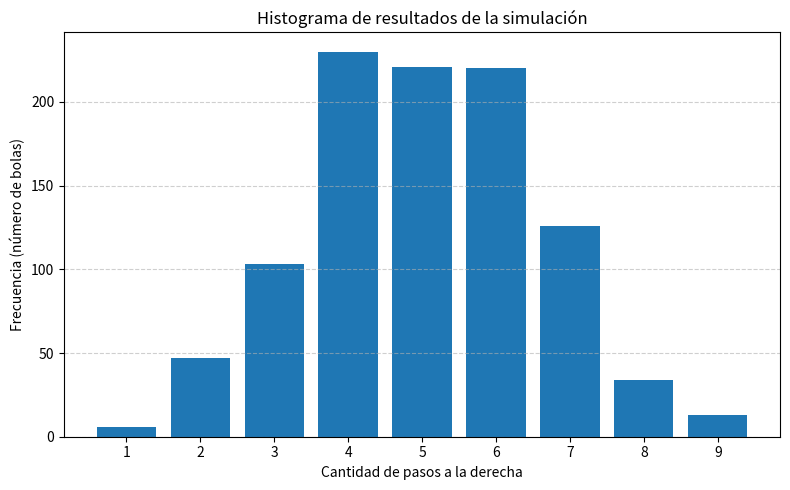

Write the Python code that produced this figure.
import random
import matplotlib.pyplot as plt


def simular_pasos(num_bolas=1000, num_niveles=10):
    """
    Simula la caída de varias bolas a través de niveles con decisiones
    aleatorias ('izquierda' o 'derecha') y devuelve la posición final
    (cantidad de pasos a la derecha) de cada bola.
    """
    resultados = []

    for _ in range(num_bolas):
        posicion_derecha = 0
        for _ in range(num_niveles):
            decision = random.choice(["izquierda", "derecha"])
            if decision == "derecha":
                posicion_derecha += 1
        resultados.append(posicion_derecha)

    return resultados


def graficar_resultados(datos):
    """
    Recibe una lista de datos numéricos y genera un histograma.
    """
    plt.figure(figsize=(8, 5))
    plt.hist(datos, bins=range(min(datos), max(datos) + 2), align="left", rwidth=0.8)
    plt.title("Histograma de resultados de la simulación")
    plt.xlabel("Cantidad de pasos a la derecha")
    plt.ylabel("Frecuencia (número de bolas)")
    plt.xticks(range(min(datos), max(datos) + 1))
    plt.grid(axis="y", linestyle="--", alpha=0.6)
    plt.tight_layout()
    plt.show()


if __name__ == "__main__":
    datos_simulacion = simular_pasos(num_bolas=1000, num_niveles=10)
    graficar_resultados(datos_simulacion)
